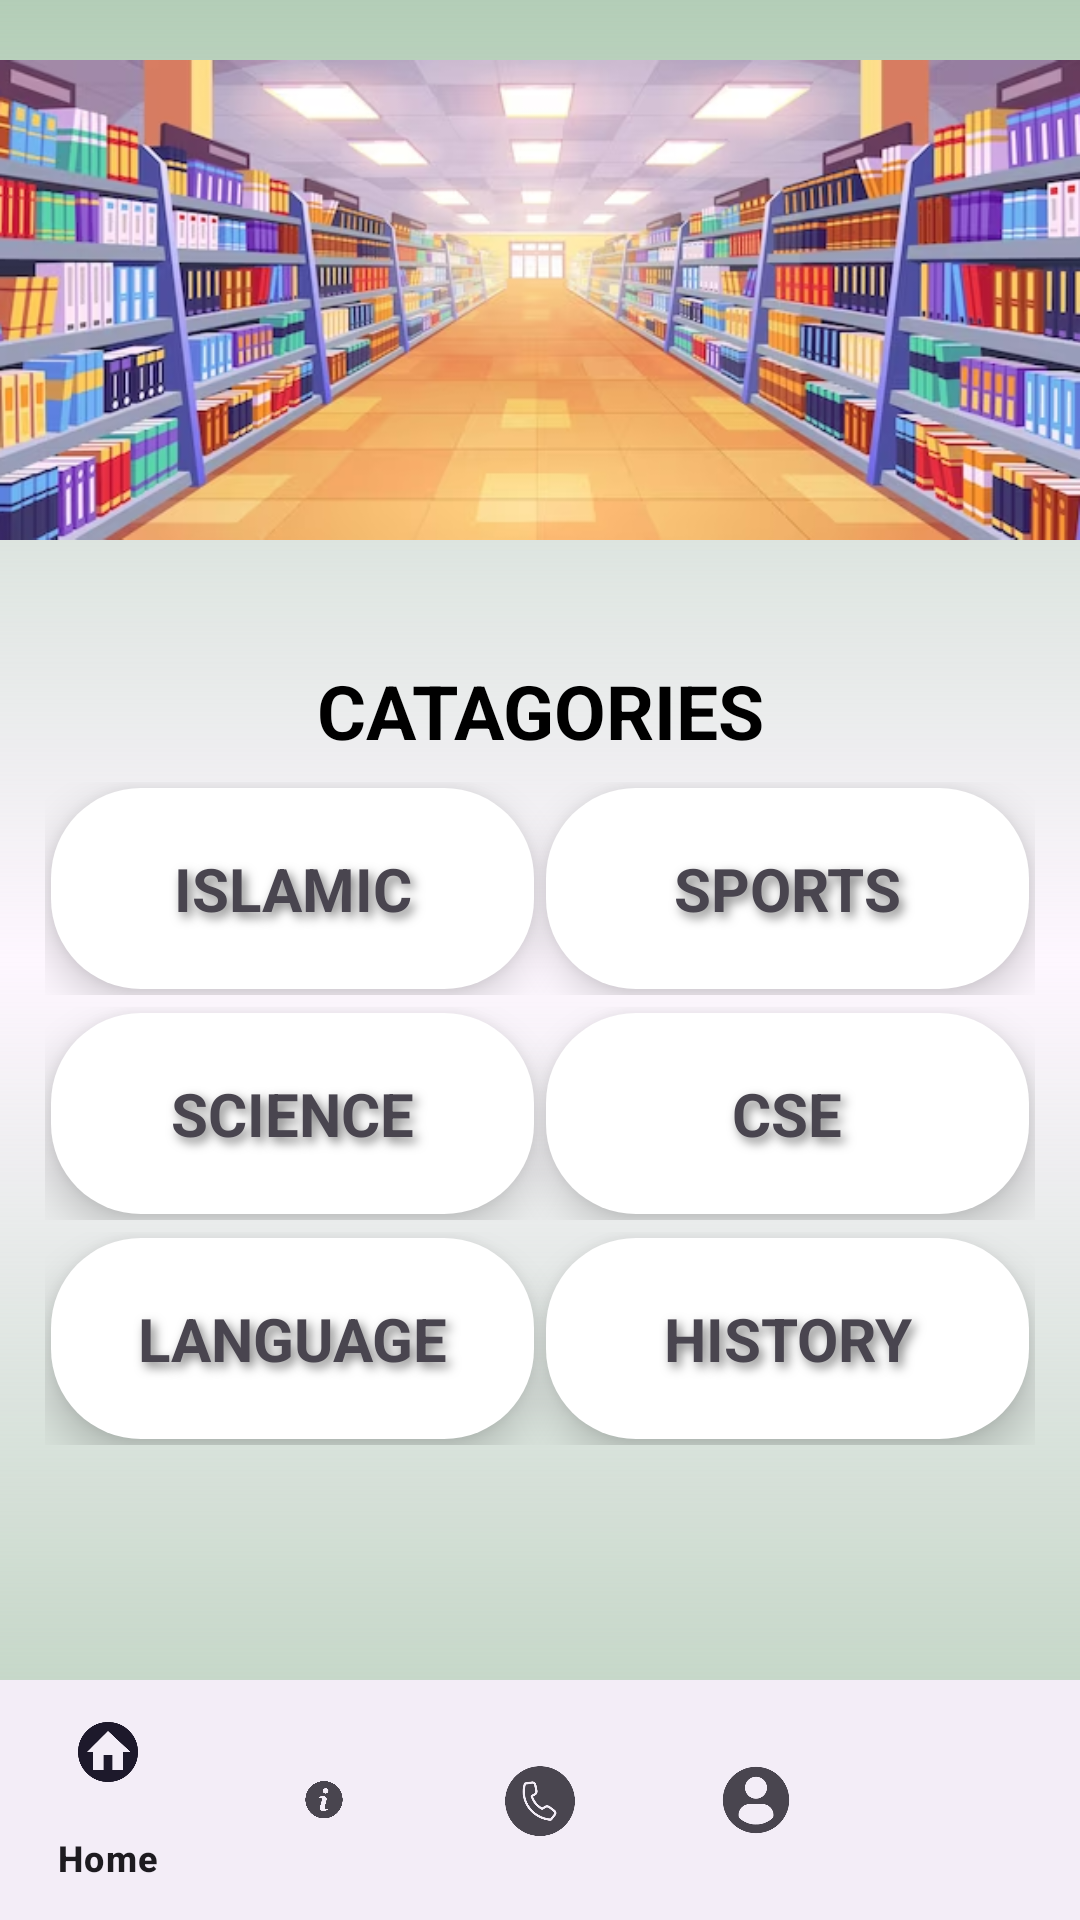

Write the Android layout XML for this screen, with the resource values it uses.
<!-- AndroidManifest.xml: application theme Theme.BookShopApp -->
<!-- res/layout/activity_home_p.xml -->
<?xml version="1.0" encoding="utf-8"?>
<LinearLayout xmlns:android="http://schemas.android.com/apk/res/android"
    xmlns:app="http://schemas.android.com/apk/res-auto"
    xmlns:tools="http://schemas.android.com/tools"
    android:layout_width="match_parent"
    android:layout_height="match_parent"
    android:layout_margin="0dp"
    android:background="@drawable/gradient_background"
    android:orientation="vertical"
    android:padding="0dp"
    tools:context=".homeP">


    <ImageView
        android:id="@+id/imageViewProduct"
        android:layout_width="match_parent"
        android:layout_height="200dp"
        android:src="@drawable/p"

        />


    <LinearLayout
        android:layout_width="match_parent"
        android:layout_height="match_parent"
        android:orientation="vertical"
        android:paddingTop="20dp">


        <TextView
            android:layout_width="match_parent"
            android:layout_height="wrap_content"
            android:fontFamily="sans-serif"
            android:text="CATAGORIES"
            android:textAlignment="center"
            android:textColor="@color/black"

            android:textSize="25dp"
            android:textStyle="bold" />


        <LinearLayout
            android:layout_width="match_parent"
            android:layout_height="wrap_content"
            android:layout_marginVertical="5dp"
            android:orientation="vertical">


            <LinearLayout
                android:layout_width="fill_parent"
                android:layout_height="fill_parent"
                android:layout_marginHorizontal="15dp"
                android:layout_marginVertical="2dp"
                android:gravity="center"
                android:orientation="horizontal"
                android:weightSum="100">

                <TextView
                    android:id="@+id/textViewCat1"
                    android:layout_width="0dp"
                    android:layout_height="wrap_content"
                    android:layout_margin="2dp"
                    android:layout_weight="50"
                    android:background="@drawable/rounded_background"
                    android:elevation="8dp"
                    android:padding="20dp"
                    android:shadowColor="#80000000"
                    android:shadowDx="4"
                    android:shadowDy="5"
                    android:shadowRadius="8"
                    android:text="ISLAMIC"
                    android:textAlignment="center"
                    android:textSize="20sp"
                    android:textStyle="bold" />

                <TextView
                    android:id="@+id/textViewCat2"
                    android:layout_width="0dp"
                    android:layout_height="wrap_content"
                    android:layout_margin="2dp"
                    android:layout_weight="50"
                    android:background="@drawable/rounded_background"
                    android:elevation="8dp"
                    android:padding="20dp"
                    android:shadowColor="#80000000"
                    android:shadowDx="4"
                    android:shadowDy="5"
                    android:shadowRadius="8"
                    android:text="SPORTS"
                    android:textAlignment="center"
                    android:textSize="20sp"
                    android:textStyle="bold" />


            </LinearLayout>

            <LinearLayout
                android:layout_width="fill_parent"
                android:layout_height="fill_parent"
                android:layout_marginHorizontal="15dp"
                android:layout_marginVertical="2dp"
                android:gravity="center"
                android:orientation="horizontal"
                android:weightSum="100">

                <TextView
                    android:id="@+id/textViewCat3"
                    android:layout_width="0dp"
                    android:layout_height="wrap_content"
                    android:layout_margin="2dp"
                    android:layout_weight="50"
                    android:background="@drawable/rounded_background"
                    android:elevation="8dp"
                    android:padding="20dp"
                    android:shadowColor="#80000000"
                    android:shadowDx="4"
                    android:shadowDy="5"
                    android:shadowRadius="8"
                    android:text="SCIENCE"
                    android:textAlignment="center"
                    android:textSize="20sp"
                    android:textStyle="bold" />

                <TextView
                    android:id="@+id/textViewCat4"
                    android:layout_width="0dp"
                    android:layout_height="wrap_content"
                    android:layout_margin="2dp"
                    android:layout_weight="50"
                    android:background="@drawable/rounded_background"
                    android:elevation="8dp"
                    android:padding="20dp"
                    android:shadowColor="#80000000"
                    android:shadowDx="4"
                    android:shadowDy="5"
                    android:shadowRadius="8"
                    android:text="CSE"
                    android:textAlignment="center"
                    android:textSize="20sp"
                    android:textStyle="bold" />


            </LinearLayout>

            <LinearLayout
                android:layout_width="fill_parent"
                android:layout_height="fill_parent"
                android:layout_marginHorizontal="15dp"
                android:layout_marginVertical="2dp"
                android:gravity="center"
                android:orientation="horizontal"
                android:weightSum="100">

                <TextView
                    android:id="@+id/textViewCat5"
                    android:layout_width="0dp"
                    android:layout_height="wrap_content"
                    android:layout_margin="2dp"
                    android:layout_weight="50"
                    android:background="@drawable/rounded_background"
                    android:elevation="8dp"
                    android:padding="20dp"
                    android:shadowColor="#80000000"
                    android:shadowDx="4"
                    android:shadowDy="5"
                    android:shadowRadius="8"
                    android:text="LANGUAGE"
                    android:textAlignment="center"
                    android:textSize="20sp"
                    android:textStyle="bold" />

                <TextView
                    android:id="@+id/textViewCat6"
                    android:layout_width="0dp"
                    android:layout_height="wrap_content"
                    android:layout_margin="2dp"
                    android:layout_weight="50"
                    android:background="@drawable/rounded_background"
                    android:elevation="8dp"
                    android:padding="20dp"
                    android:shadowColor="#80000000"
                    android:shadowDx="4"
                    android:shadowDy="5"
                    android:shadowRadius="8"
                    android:text="HISTORY"
                    android:textAlignment="center"
                    android:textSize="20sp"
                    android:textStyle="bold" />
            </LinearLayout>


        </LinearLayout>

        <LinearLayout
            android:layout_width="match_parent"
            android:layout_height="match_parent"
            android:gravity="center"
            android:orientation="vertical">

            <FrameLayout
                android:id="@+id/frameLayout"
                android:layout_width="match_parent"
                android:layout_height="match_parent"
                android:layout_weight="1" />

            <com.google.android.material.bottomnavigation.BottomNavigationView
                android:id="@+id/bottomNavigationView"
                android:layout_width="match_parent"
                android:layout_height="wrap_content"
                android:layout_alignParentBottom="true"
                android:layout_marginBottom="0dp"
                app:menu="@menu/bottom_navigation_menu" />


        </LinearLayout>


    </LinearLayout>


</LinearLayout>
<!-- resources referenced by this layout -->
<resources>
  <color name="black">#FF000000</color>
  <!-- drawable gradient_background (drawable) -->
  <layer-list xmlns:android="http://schemas.android.com/apk/res/android">
      <item android:id="@android:id/background">
          <shape>
              <gradient
                  android:startColor="#EEAECAB2"
                  android:centerColor="#0000D4FF"
                  android:endColor="#EEAECAB2"
                  android:angle="15"
                  android:type="linear"/>
          </shape>
      </item>
  </layer-list>
  
  
  
  
  
      
      
      
      
      
      
      
      
      
      
      
      
      
      
  <!-- drawable p: png bitmap (drawable, 329610 bytes) -->
  <!-- drawable rounded_background (drawable) -->
  <shape xmlns:android="http://schemas.android.com/apk/res/android">
      <solid android:color="#ffffff"/> 
      <corners android:radius="30dp"/> 
      <layer-list xmlns:android="http://schemas.android.com/apk/res/android">
          <item android:right="1dp" android:left="1dp" android:bottom="1dp">
              <shape android:shape="rectangle">
                  <solid android:color="#80000000" /> 
                  <corners android:radius="12dp" /> 
              </shape>
          </item>
          <item android:right="0dp" android:left="0dp" android:bottom="3dp">
              <shape android:shape="rectangle">
                  <solid android:color="#80000000" /> 
                  <corners android:radius="12dp" /> 
              </shape>
          </item>
      </layer-list>
  </shape>
  <style name="Theme.BookShopApp" parent="Base.Theme.BookShopApp" />
  <style name="Base.Theme.BookShopApp" parent="Theme.Material3.DayNight.NoActionBar">
          
          
      </style>
</resources>
